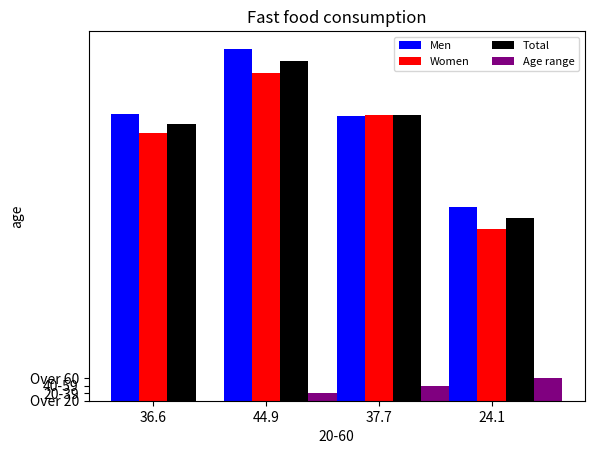

This figure's Python source:
import matplotlib.pyplot as plt  
import numpy as np 
# percentage of fast food consumption per day by different sexes and age groups    
#https://www.cdc.gov/nchs/data/databriefs/db322_table.pdf#page=1
men = [37.9,46.5,37.6,25.6]
women = [35.4,43.3,37.8,22.7]
total=[36.6,44.9,37.7,24.1]
age_range=["Over 20","20-39","40-59","Over 60"]
barWidth=.25

br1 = np.arange(len(age_range)) 
br2 = [x + barWidth for x in br1] 
br3 = [x + barWidth for x in br2] 
br4 = [x + barWidth for x in br3] 
  

plt.xticks([r + barWidth for r in range(len(age_range))],total) 

plt.bar(br1, men, color ='blue', width=barWidth, label="Men") 
plt.bar(br2, women, color="red",  width=barWidth, label="Women")
plt.bar(br3, total, color="black", width=barWidth,  label="Total")
plt.bar(br4, age_range, color ='purple', width=barWidth, label="Age range")  
plt.xlabel('20-60')
plt.ylabel('age')
plt.title('Fast food consumption')
plt.legend(loc='best', ncol=2, fontsize=8)
plt.show()

